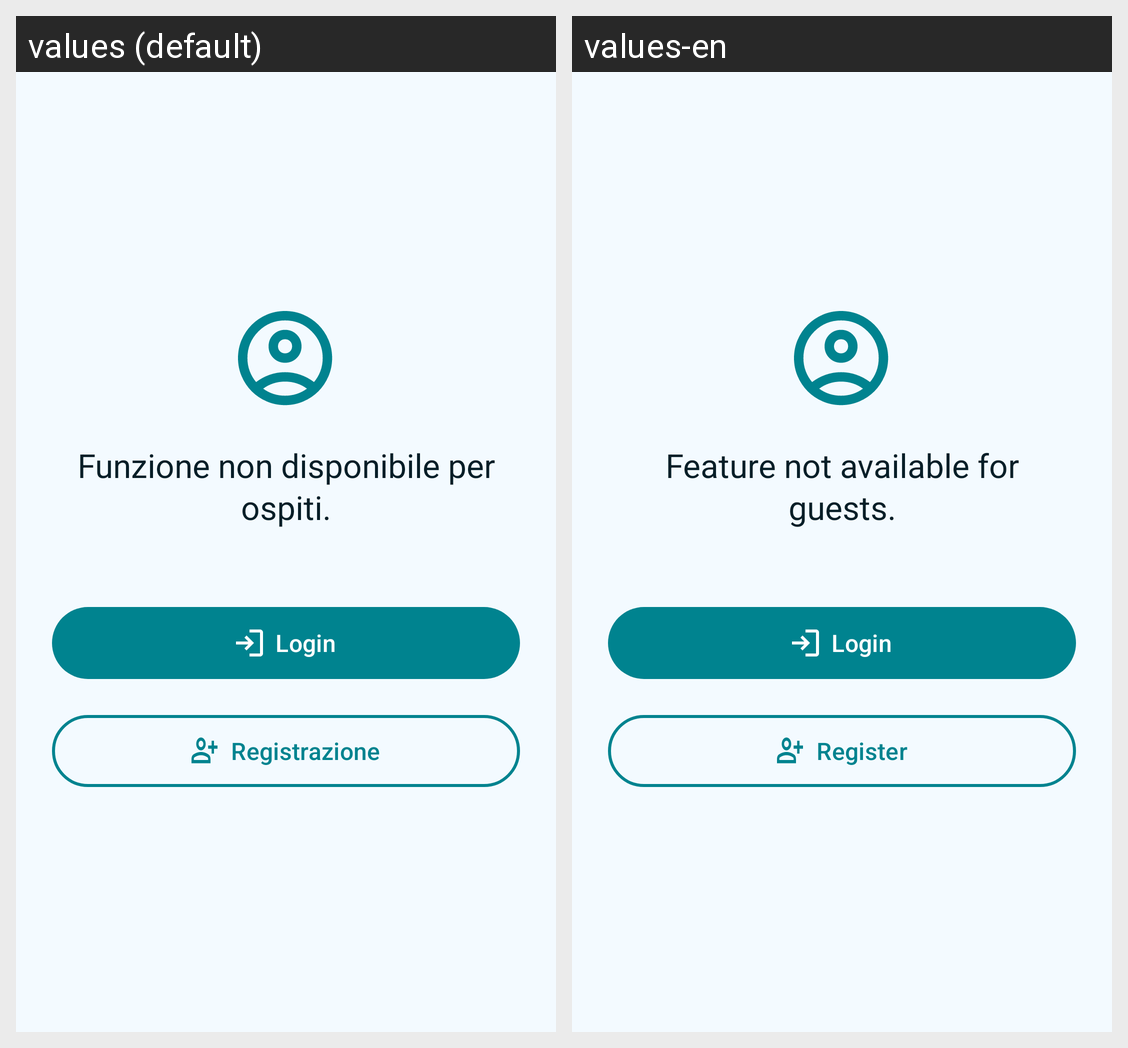

The Android screen above is rendered under two locales of the same app. Produce the string resources it draws, with the default and per-locale values.
Android screen res/layout/layout_guest_prompt.xml rendered under 2 locales, left to right: values (default), values-en. Device: Nexus 5 (rendered at 1080×1920; each locale shown at half size, 540×960, under a caption strip naming it); theme Theme.VaxMate.
Strings drawn on this screen, with the default value and each locale's value (text and hints the layout hard-codes, and strings that could not be matched under every locale, appear in the picture but are not listed):

guest_not_available_message
  values: Funzione non disponibile per ospiti.
  values-en: Feature not available for guests.

btn_login
  values: Login
  values-en: Login

btn_register
  values: Registrazione
  values-en: Register
